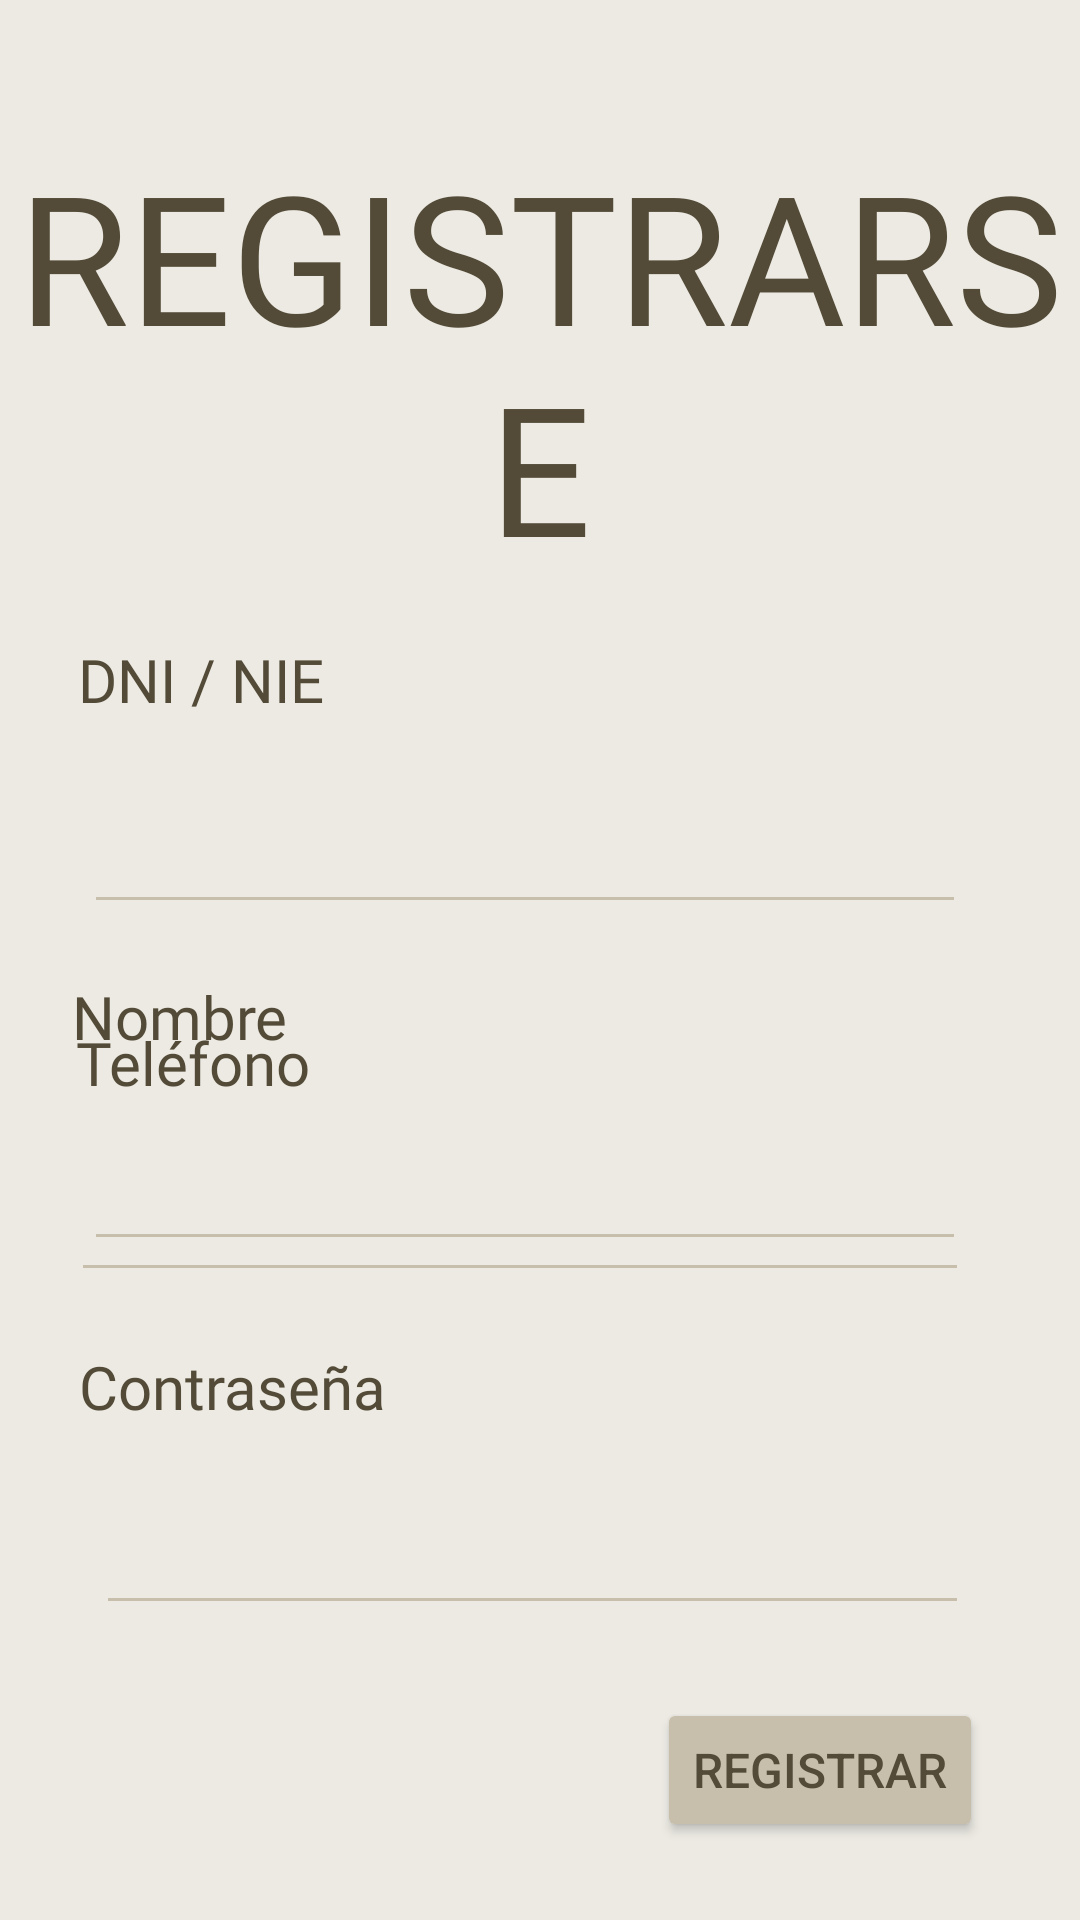

Write the Android layout XML for this screen, with the resource values it uses.
<!-- AndroidManifest.xml: application theme Theme.ParkWeiser -->
<!-- res/layout/activity_registro.xml -->
<?xml version="1.0" encoding="utf-8"?>
<androidx.constraintlayout.widget.ConstraintLayout xmlns:android="http://schemas.android.com/apk/res/android"
    xmlns:app="http://schemas.android.com/apk/res-auto"
    xmlns:tools="http://schemas.android.com/tools"
    android:layout_width="match_parent"
    android:layout_height="match_parent"
    android:background="#ECEAE3"
    tools:context=".MainActivity">

    <TextView
        android:id="@+id/textTituloregistro"
        android:layout_width="wrap_content"
        android:layout_height="wrap_content"
        android:layout_marginTop="45dp"
        android:fontFamily="@font/gudea"
        android:text="REGISTRARSE"
        android:textAlignment="center"
        android:textColor="#534B38"
        android:textSize="60sp"
        app:layout_constraintEnd_toEndOf="parent"
        app:layout_constraintLeft_toLeftOf="parent"
        app:layout_constraintRight_toRightOf="parent"
        app:layout_constraintStart_toStartOf="parent"
        app:layout_constraintTop_toTopOf="parent" />

    <EditText
        android:id="@+id/editTextRegistroDNI"
        android:layout_width="294dp"
        android:layout_height="60dp"
        android:layout_marginTop="8dp"
        android:backgroundTint="#C7BFAC"
        android:ems="10"
        android:fontFamily="@font/gudea"
        android:inputType="textPersonName"
        android:maxLength="9"
        android:textColor="#534B38"
        app:layout_constraintEnd_toEndOf="@+id/editTextRegistroNombre"
        app:layout_constraintHorizontal_bias="1.0"
        app:layout_constraintStart_toStartOf="parent"
        app:layout_constraintTop_toBottomOf="@+id/textRegistroDNI" />

    <TextView
        android:id="@+id/textRegistroDNI"
        android:layout_width="wrap_content"
        android:layout_height="wrap_content"
        android:fontFamily="@font/gudea"
        android:text="DNI / NIE"
        android:textAlignment="center"
        android:textColor="#534B38"
        android:textSize="20sp"
        app:layout_constraintBottom_toBottomOf="parent"
        app:layout_constraintEnd_toEndOf="parent"
        app:layout_constraintHorizontal_bias="0.094"
        app:layout_constraintLeft_toLeftOf="parent"
        app:layout_constraintRight_toRightOf="parent"
        app:layout_constraintStart_toStartOf="parent"
        app:layout_constraintTop_toBottomOf="@+id/textTituloregistro"
        app:layout_constraintVertical_bias="0.042" />

    <EditText
        android:id="@+id/editTextRegistroNombre"
        android:layout_width="294dp"
        android:layout_height="60dp"
        android:layout_marginStart="28dp"
        android:layout_marginTop="8dp"
        android:backgroundTint="#C7BFAC"
        android:ems="10"
        android:fontFamily="@font/gudea"
        android:inputType="textPersonName"
        android:textColor="#534B38"
        app:layout_constraintBottom_toBottomOf="parent"
        app:layout_constraintStart_toStartOf="parent"
        app:layout_constraintTop_toBottomOf="@+id/textRegistroNombre"
        app:layout_constraintVertical_bias="0.0" />

    <TextView
        android:id="@+id/textRegistroNombre"
        android:layout_width="wrap_content"
        android:layout_height="wrap_content"
        android:fontFamily="@font/gudea"
        android:text="Nombre"
        android:textAlignment="center"
        android:textColor="#534B38"
        android:textSize="20sp"
        app:layout_constraintBottom_toBottomOf="parent"
        app:layout_constraintEnd_toEndOf="parent"
        app:layout_constraintHorizontal_bias="0.082"
        app:layout_constraintLeft_toLeftOf="parent"
        app:layout_constraintRight_toRightOf="parent"
        app:layout_constraintStart_toStartOf="parent"
        app:layout_constraintTop_toBottomOf="@+id/editTextRegistroDNI"
        app:layout_constraintVertical_bias="0.057" />

    <TextView
        android:id="@+id/textRegistroTel"
        android:layout_width="wrap_content"
        android:layout_height="wrap_content"
        android:fontFamily="@font/gudea"
        android:text="Teléfono"
        android:textAlignment="center"
        android:textColor="#534B38"
        android:textSize="20sp"
        app:layout_constraintBottom_toBottomOf="parent"
        app:layout_constraintEnd_toEndOf="parent"
        app:layout_constraintHorizontal_bias="0.09"
        app:layout_constraintLeft_toLeftOf="parent"
        app:layout_constraintRight_toRightOf="parent"
        app:layout_constraintStart_toStartOf="parent"
        app:layout_constraintTop_toTopOf="parent"
        app:layout_constraintVertical_bias="0.556" />

    <EditText
        android:id="@+id/editTextRegistroClave"
        android:layout_width="291dp"
        android:layout_height="59dp"
        android:layout_marginStart="32dp"
        android:layout_marginTop="7dp"
        android:backgroundTint="#C7BFAC"
        android:ems="10"
        android:fontFamily="@font/gudea"
        android:inputType="textPassword"
        android:textColor="#534B38"
        app:layout_constraintStart_toStartOf="parent"
        app:layout_constraintTop_toBottomOf="@+id/textRegistroClave" />

    <Button
        android:id="@+id/buttonRegistro"
        android:layout_width="wrap_content"
        android:layout_height="wrap_content"
        android:backgroundTint="#C7BFAC"
        android:text="Registrar"
        android:textColor="#534B38"
        android:textColorLink="#534B38"
        android:textSize="16sp"
        app:layout_constraintBottom_toBottomOf="parent"
        app:layout_constraintEnd_toEndOf="parent"
        app:layout_constraintHorizontal_bias="0.871"
        app:layout_constraintStart_toStartOf="parent"
        app:layout_constraintTop_toTopOf="parent"
        app:layout_constraintVertical_bias="0.956" />

    <TextView
        android:id="@+id/textRegistroClave"
        android:layout_width="wrap_content"
        android:layout_height="wrap_content"
        android:fontFamily="@font/gudea"
        android:text="Contraseña"
        android:textAlignment="center"
        android:textColor="#534B38"
        android:textSize="20sp"
        app:layout_constraintBottom_toBottomOf="parent"
        app:layout_constraintEnd_toEndOf="parent"
        app:layout_constraintHorizontal_bias="0.102"
        app:layout_constraintLeft_toLeftOf="parent"
        app:layout_constraintRight_toRightOf="parent"
        app:layout_constraintStart_toStartOf="parent"
        app:layout_constraintTop_toTopOf="parent"
        app:layout_constraintVertical_bias="0.732" />

    <EditText
        android:id="@+id/editTextRegistroTelefono"
        android:layout_width="0dp"
        android:layout_height="56dp"
        android:layout_marginTop="7dp"
        android:backgroundTint="#C7BFAC"
        android:ems="10"
        android:inputType="phone"
        android:maxLength="9"
        android:textColor="#534B38"
        app:layout_constraintEnd_toEndOf="@+id/editTextRegistroClave"
        app:layout_constraintStart_toStartOf="@+id/textRegistroNombre"
        app:layout_constraintTop_toBottomOf="@+id/textRegistroTel" />

</androidx.constraintlayout.widget.ConstraintLayout>
<!-- resources referenced by this layout -->
<resources>
  <style name="Theme.ParkWeiser" parent="Theme.MaterialComponents.DayNight.DarkActionBar">
          
          <item name="colorPrimary">@color/purple_500</item>
          <item name="colorPrimaryVariant">@color/purple_700</item>
          <item name="colorOnPrimary">@color/white</item>
          
          <item name="colorSecondary">@color/teal_200</item>
          <item name="colorSecondaryVariant">@color/teal_700</item>
          <item name="colorOnSecondary">@color/black</item>
          
          <item name="android:statusBarColor" tools:targetApi="l">?attr/colorPrimaryVariant</item>
          
      </style>
  <!-- not gathered from this repository: default colours our renderer supplied (Android Studio template values) -->
  <color name="purple_500">#FF6200EE</color>
  <color name="purple_700">#FF3700B3</color>
  <color name="teal_200">#FF03DAC5</color>
  <color name="teal_700">#FF018786</color>
  <color name="black">#FF000000</color>
  <color name="white">#FFFFFFFF</color>
</resources>
